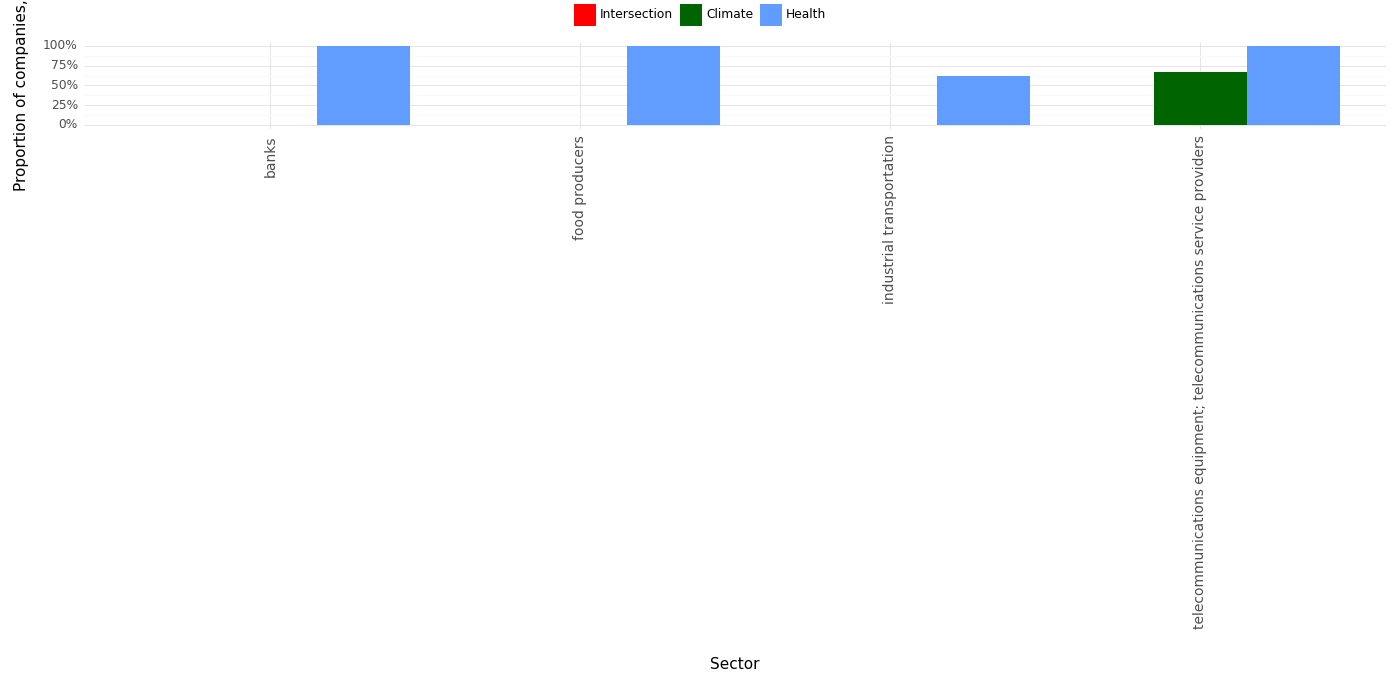

The table this chart was drawn from, first rows:
, Sector, Climate, Health, Intersection, Year
0, banks, 0.0, 1.0, 0.0, 2023
1, food producers, 0.0, 1.0, 0.0, 2023
2, industrial transportation, 0.0, 0.62, 0.0, 2023
3, telecommunications equipment; telecommun…, 0.67, 1.0, 0.0, 2023
